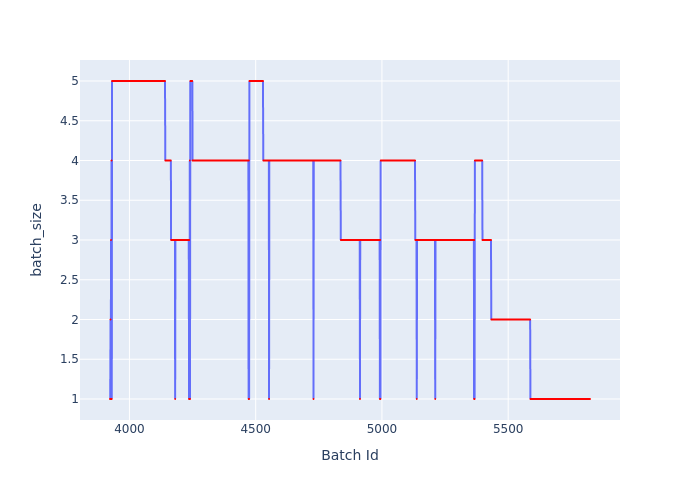

Values plotted in this chart, from the file beside it:
Batch Id, batch_size
3923, 1
3924, 1
3925, 2
3926, 1
3927, 3
3928, 1
3929, 4
3930, 1
3931, 5
3932, 5
3933, 5
3934, 5
3935, 5
3936, 5
3937, 5
3938, 5
3939, 5
3940, 5
3941, 5
3942, 5
3943, 5
3944, 5
3945, 5
3946, 5
3947, 5
3948, 5
3949, 5
3950, 5
3951, 5
3952, 5
3953, 5
3954, 5
3955, 5
3956, 5
3957, 5
3958, 5
3959, 5
3960, 5
3961, 5
3962, 5
3963, 5
3964, 5
3965, 5
3966, 5
3967, 5
3968, 5
3969, 5
3970, 5
3971, 5
3972, 5
3973, 5
3974, 5
3975, 5
3976, 5
3977, 5
3978, 5
3979, 5
3980, 5
3981, 5
3982, 5
... 1,842 more rows
